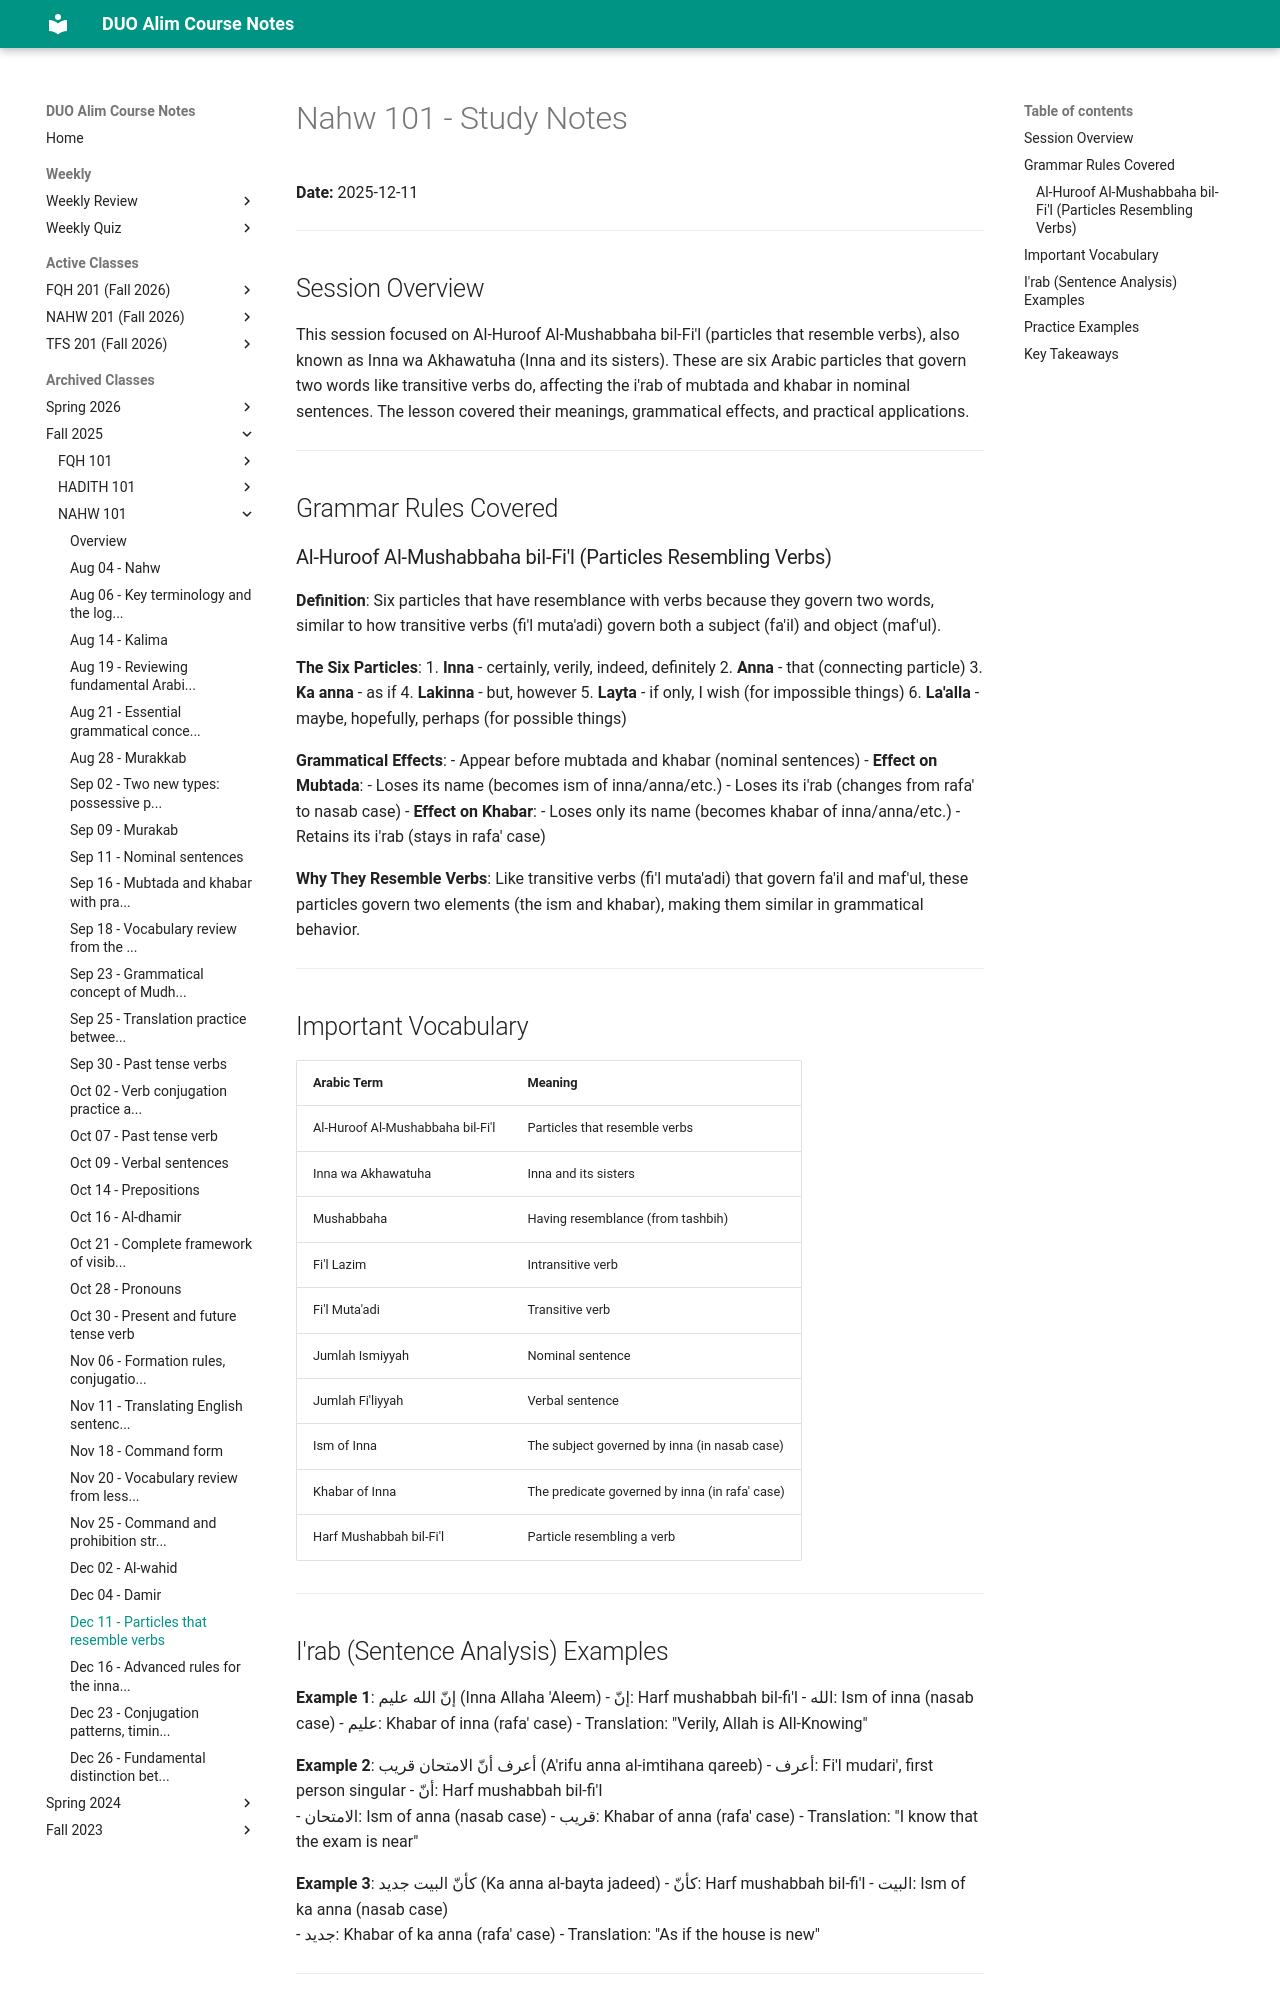

repository: MuhammedHMahmood/duo-alim-course-notes · page: nahw/101/2025-12-11/index.html · generator: mkdocs

# Nahw 101 - Study Notes
**Date:** 2025-12-11

---

## Session Overview

This session focused on Al-Huroof Al-Mushabbaha bil-Fi'l (particles that resemble verbs), also known as Inna wa Akhawatuha (Inna and its sisters). These are six Arabic particles that govern two words like transitive verbs do, affecting the i'rab of mubtada and khabar in nominal sentences. The lesson covered their meanings, grammatical effects, and practical applications.

---

## Grammar Rules Covered

### Al-Huroof Al-Mushabbaha bil-Fi'l (Particles Resembling Verbs)

**Definition**: Six particles that have resemblance with verbs because they govern two words, similar to how transitive verbs (fi'l muta'adi) govern both a subject (fa'il) and object (maf'ul).

**The Six Particles**:
1. **Inna** - certainly, verily, indeed, definitely
2. **Anna** - that (connecting particle)
3. **Ka anna** - as if
4. **Lakinna** - but, however
5. **Layta** - if only, I wish (for impossible things)
6. **La'alla** - maybe, hopefully, perhaps (for possible things)

**Grammatical Effects**:
- Appear before mubtada and khabar (nominal sentences)
- **Effect on Mubtada**: 
  - Loses its name (becomes ism of inna/anna/etc.)
  - Loses its i'rab (changes from rafa' to nasab case)
- **Effect on Khabar**:
  - Loses only its name (becomes khabar of inna/anna/etc.)
  - Retains its i'rab (stays in rafa' case)

**Why They Resemble Verbs**: Like transitive verbs (fi'l muta'adi) that govern fa'il and maf'ul, these particles govern two elements (the ism and khabar), making them similar in grammatical behavior.

---

## Important Vocabulary

| Arabic Term | Meaning |
|---|---|
| Al-Huroof Al-Mushabbaha bil-Fi'l | Particles that resemble verbs |
| Inna wa Akhawatuha | Inna and its sisters |
| Mushabbaha | Having resemblance (from tashbih) |
| Fi'l Lazim | Intransitive verb |
| Fi'l Muta'adi | Transitive verb |
| Jumlah Ismiyyah | Nominal sentence |
| Jumlah Fi'liyyah | Verbal sentence |
| Ism of Inna | The subject governed by inna (in nasab case) |
| Khabar of Inna | The predicate governed by inna (in rafa' case) |
| Harf Mushabbah bil-Fi'l | Particle resembling a verb |

---

## I'rab (Sentence Analysis) Examples

**Example 1**: إنّ الله عليم (Inna Allaha 'Aleem)
- إنّ: Harf mushabbah bil-fi'l
- الله: Ism of inna (nasab case)
- عليم: Khabar of inna (rafa' case)
- Translation: "Verily, Allah is All-Knowing"

**Example 2**: أعرف أنّ الامتحان قريب (A'rifu anna al-imtihana qareeb)
- أعرف: Fi'l mudari', first person singular
- أنّ: Harf mushabbah bil-fi'l  
- الامتحان: Ism of anna (nasab case)
- قريب: Khabar of anna (rafa' case)
- Translation: "I know that the exam is near"

**Example 3**: كأنّ البيت جديد (Ka anna al-bayta jadeed)
- كأنّ: Harf mushabbah bil-fi'l
- البيت: Ism of ka anna (nasab case)  
- جديد: Khabar of ka anna (rafa' case)
- Translation: "As if the house is new"

---
